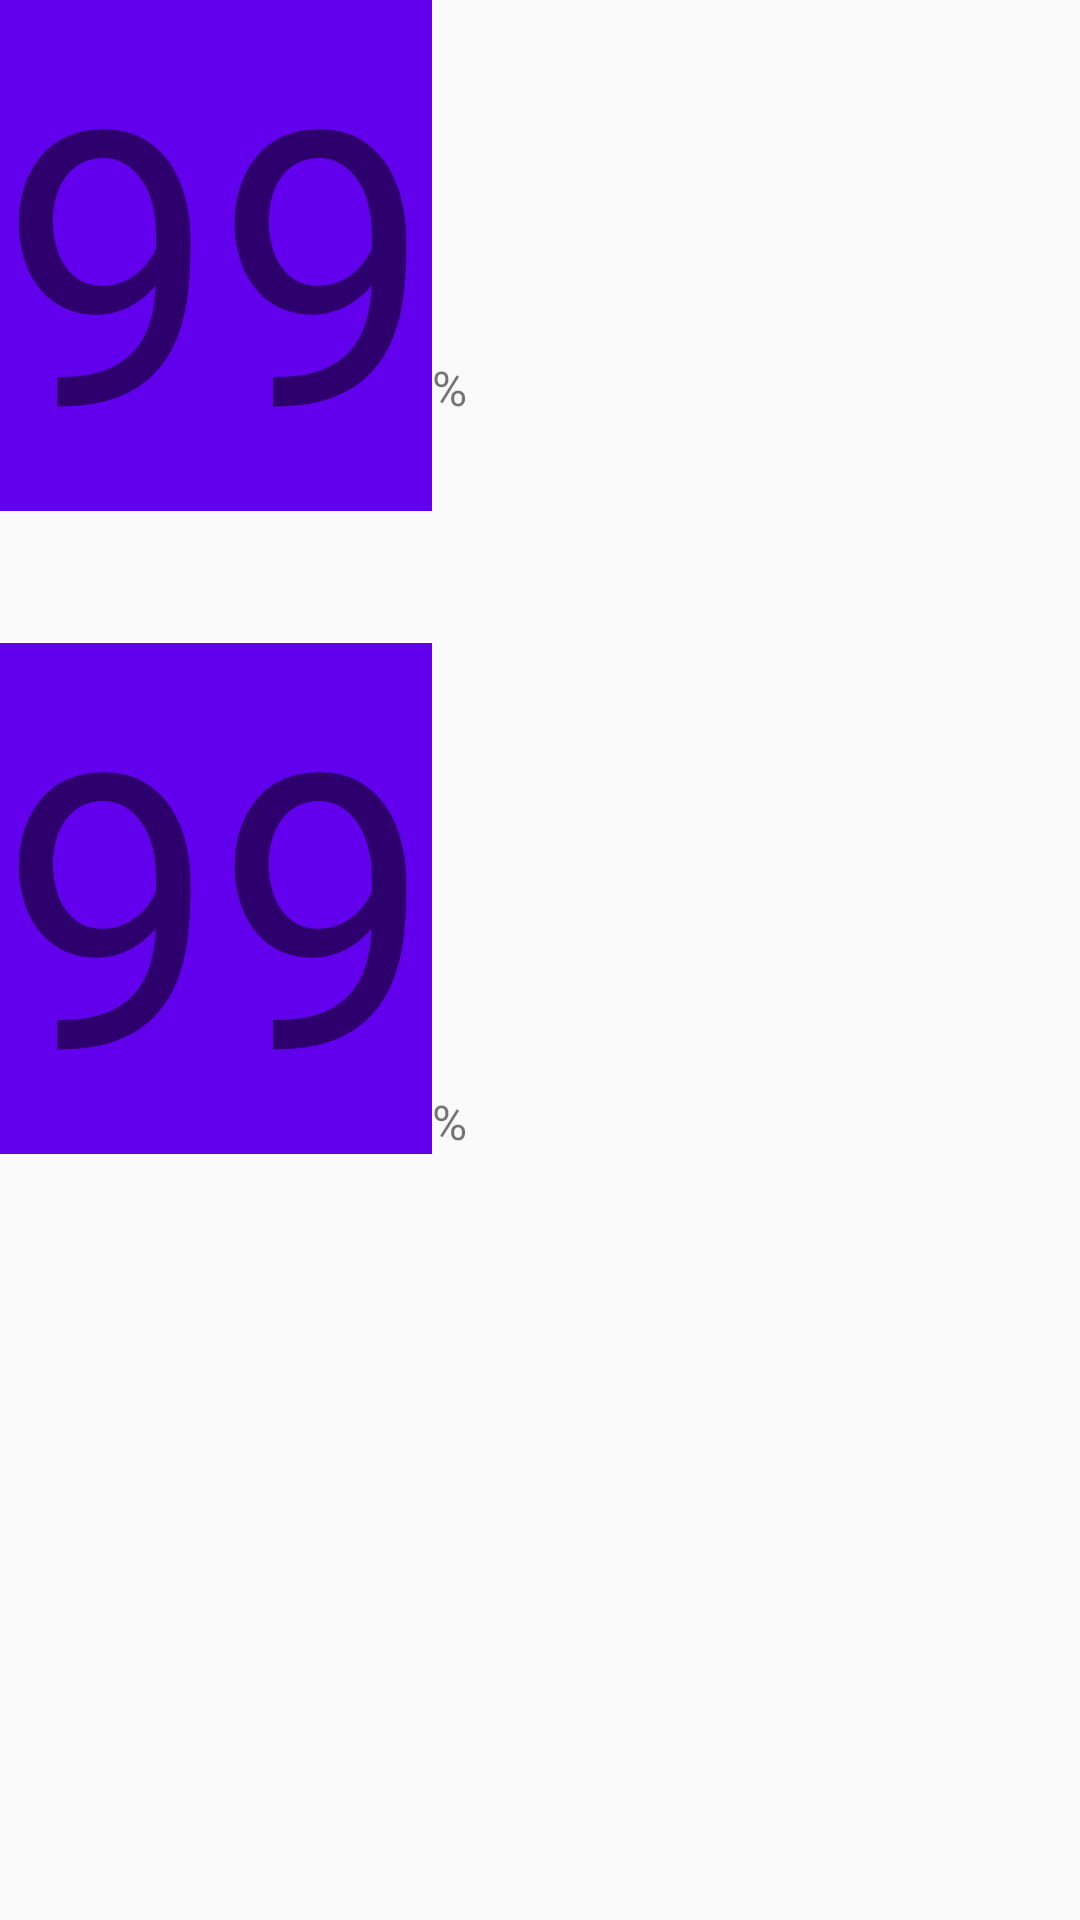

Layout XML and referenced resources for this Android screen:
<!-- AndroidManifest.xml: application theme AppTheme -->
<!-- res/layout/activity_constraint_sample_baseline.xml -->
<?xml version="1.0" encoding="utf-8"?>
<androidx.constraintlayout.widget.ConstraintLayout xmlns:android="http://schemas.android.com/apk/res/android"
    android:layout_width="match_parent"
    android:layout_height="match_parent"
    xmlns:app="http://schemas.android.com/apk/res-auto">

    <TextView
        android:id="@+id/label_one"
        android:text="99"
        android:background="@color/colorPrimary"
        android:textSize="128sp"
        app:layout_constraintStart_toStartOf="parent"
        app:layout_constraintTop_toTopOf="parent"
        android:layout_width="wrap_content"
        android:layout_height="wrap_content"/>

    <TextView
        android:id="@+id/label_two"
        android:text="%"
        android:textSize="16sp"
        app:layout_constraintBaseline_toBaselineOf="@+id/label_one"
        app:layout_constraintStart_toEndOf="@+id/label_one"
        android:layout_width="wrap_content"
        android:layout_height="wrap_content"/>

    <TextView
        android:id="@+id/textView3"
        android:layout_width="wrap_content"
        android:layout_height="wrap_content"
        android:layout_marginTop="44dp"
        android:background="@color/colorPrimary"
        android:text="99"
        android:textSize="128sp"
        app:layout_constraintStart_toStartOf="parent"
        app:layout_constraintTop_toBottomOf="@+id/label_one" />

    <TextView
        android:id="@+id/textView4"
        android:layout_width="wrap_content"
        android:layout_height="wrap_content"
        android:text="%"
        android:textSize="16sp"
        app:layout_constraintBottom_toBottomOf="@+id/textView3"
        app:layout_constraintStart_toEndOf="@+id/textView3" />

</androidx.constraintlayout.widget.ConstraintLayout>
<!-- resources referenced by this layout -->
<resources>
  <style name="AppTheme" parent="Theme.AppCompat.Light.DarkActionBar">
          
          <item name="colorPrimary">@color/colorPrimary</item>
          <item name="colorPrimaryDark">@color/colorPrimaryDark</item>
          <item name="colorAccent">@color/colorAccent</item>
          <item name="windowNoTitle">true</item>
      </style>
  <!-- not gathered from this repository: default colours our renderer supplied (Android Studio template values) -->
  <color name="colorPrimary">#FF6200EE</color>
  <color name="colorPrimaryDark">#FF3700B3</color>
  <color name="colorAccent">#FF03DAC5</color>
</resources>
